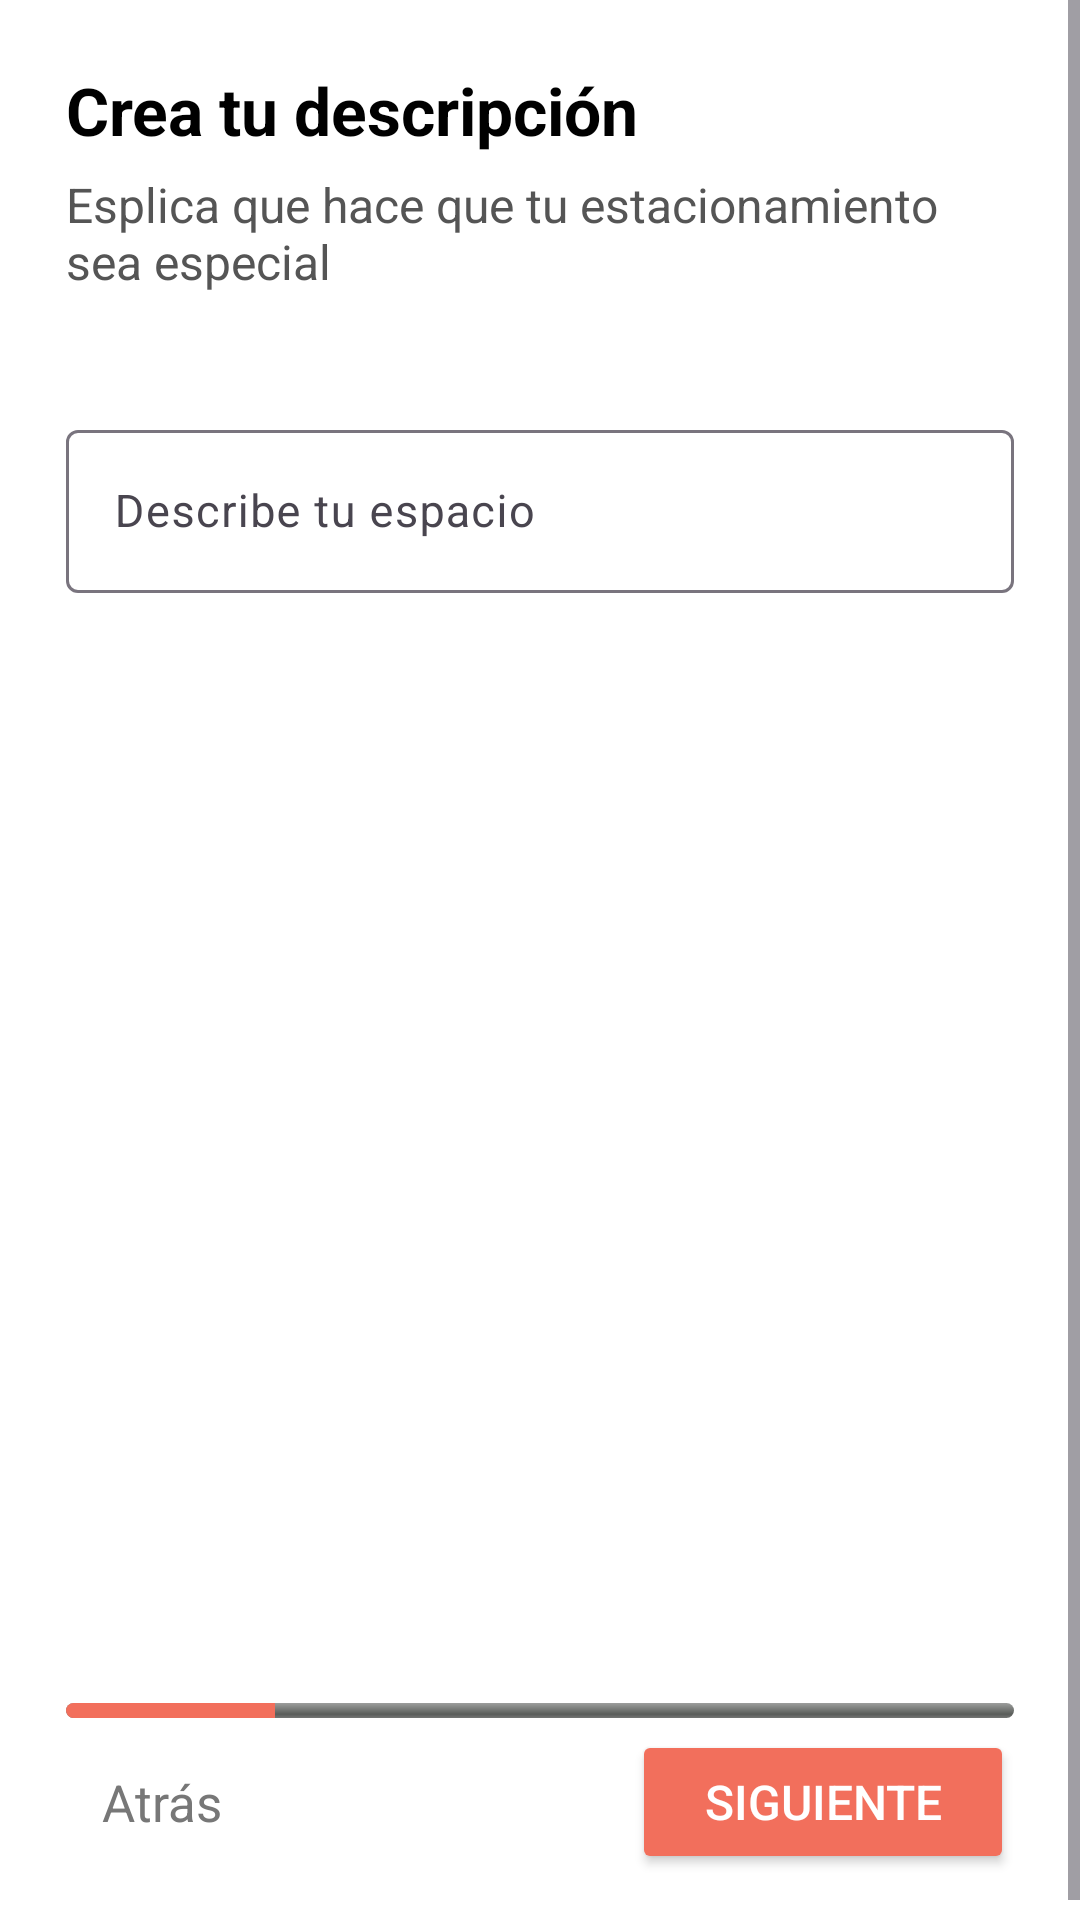

The Android layout XML behind this screen, and the referenced resources:
<!-- AndroidManifest.xml: application theme Theme.Vieneviene -->
<!-- res/layout/fragment_registro_paso2.xml -->
<?xml version="1.0" encoding="utf-8"?>
<ScrollView xmlns:android="http://schemas.android.com/apk/res/android"
    android:layout_width="match_parent"
    android:layout_height="match_parent"
    android:fillViewport="true"
    android:background="#FFFFFF">

    <LinearLayout
        android:layout_width="match_parent"
        android:layout_height="wrap_content"
        android:orientation="vertical"
        android:padding="22dp">

        
        <TextView
            android:id="@+id/txtTitulo"
            android:layout_width="wrap_content"
            android:layout_height="wrap_content"
            android:text="Crea tu descripción"
            android:textSize="22sp"
            android:textStyle="bold"
            android:textColor="#000" />

        

        
        <TextView
            android:id="@+id/txtDescripcion"
            android:layout_width="wrap_content"
            android:layout_height="wrap_content"
            android:layout_marginTop="6dp"
            android:text="Esplica que hace que tu estacionamiento sea especial"
            android:textColor="#555"
            android:textSize="16sp" />

        <com.google.android.material.textfield.TextInputLayout
            android:id="@+id/layoutDescripcion"
            android:layout_width="match_parent"
            android:layout_height="wrap_content"
            android:hint="Describe tu espacio"
            android:layout_marginTop="40dp">

            <com.google.android.material.textfield.TextInputEditText
                android:id="@+id/editDescripcion"
                android:layout_width="match_parent"
                android:layout_height="wrap_content"
                android:textSize="15sp" />
        </com.google.android.material.textfield.TextInputLayout>

        <LinearLayout
            android:layout_width="match_parent"
            android:layout_height="wrap_content"
            android:orientation="vertical"
            android:paddingTop="330dp">

            
            <ProgressBar
                android:id="@+id/progressBar"
                style="@android:style/Widget.ProgressBar.Horizontal"
                android:layout_width="match_parent"
                android:layout_height="5dp"
                android:progress="22"
                android:max="100"
                android:progressTint="@color/melon"
                android:layout_marginTop="40dp" />

            <LinearLayout
                android:layout_width="match_parent"
                android:layout_height="wrap_content"
                android:orientation="horizontal"
                android:gravity="center_vertical"
                android:paddingTop="4dp">

                
                <TextView
                    android:id="@+id/btnAtras"
                    android:layout_width="0dp"
                    android:layout_height="wrap_content"
                    android:layout_weight="1"
                    android:text="Atrás"
                    android:textColor="#777"
                    android:textSize="17sp"
                    android:padding="12dp"
                    android:clickable="true"
                    android:focusable="true" />

                
                <Button
                    android:id="@+id/btnSiguiente"
                    android:layout_width="wrap_content"
                    android:layout_height="48dp"
                    android:backgroundTint="@color/melon"
                    android:text="Siguiente"
                    android:textColor="#FFFFFF"
                    android:textSize="16sp"
                    android:paddingStart="24dp"
                    android:paddingEnd="24dp" />
            </LinearLayout>
        </LinearLayout>


    </LinearLayout>

</ScrollView>
<!-- resources referenced by this layout -->
<resources>
  <color name="melon">#f26f5c</color>
  <style name="Theme.Vieneviene" parent="Base.Theme.Vieneviene" />
  <style name="Base.Theme.Vieneviene" parent="Theme.Material3.DayNight.NoActionBar">
          
          
      </style>
</resources>
